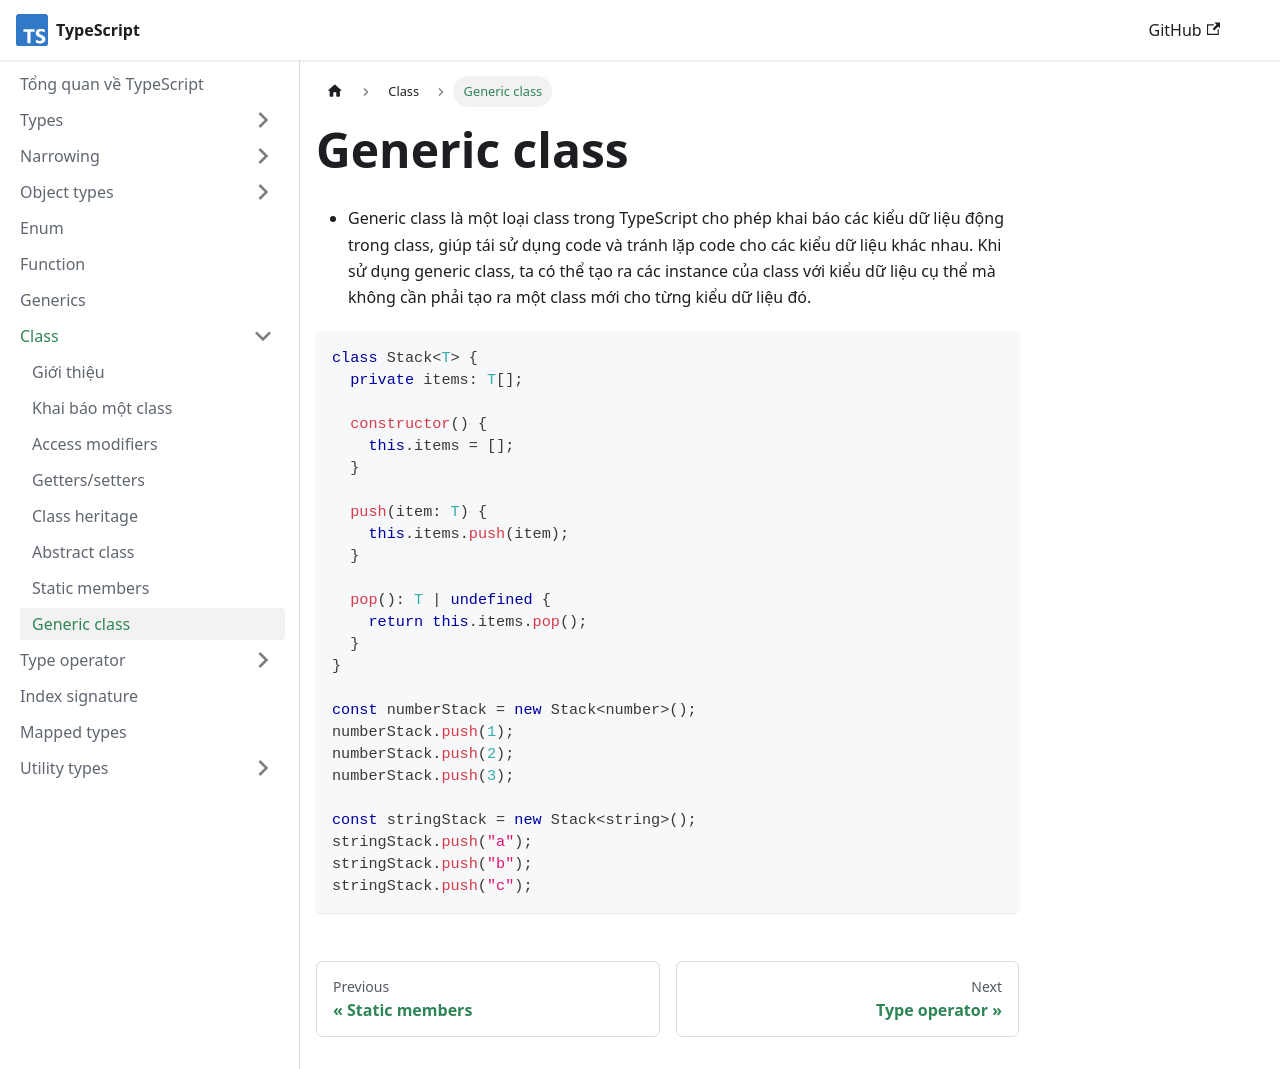

repository: nmc-docs/typescript · page: class/generic-class/index.html · generator: docusaurus

---
sidebar_position: 8
---

# Generic class

- Generic class là một loại class trong TypeScript cho phép khai báo các kiểu dữ liệu động trong class, giúp tái sử dụng code và tránh lặp code cho các kiểu dữ liệu khác nhau. Khi sử dụng generic class, ta có thể tạo ra các instance của class với kiểu dữ liệu cụ thể mà không cần phải tạo ra một class mới cho từng kiểu dữ liệu đó.

```ts
class Stack<T> {
  private items: T[];

  constructor() {
    this.items = [];
  }

  push(item: T) {
    this.items.push(item);
  }

  pop(): T | undefined {
    return this.items.pop();
  }
}

const numberStack = new Stack<number>();
numberStack.push(1);
numberStack.push(2);
numberStack.push(3);

const stringStack = new Stack<string>();
stringStack.push("a");
stringStack.push("b");
stringStack.push("c");
```
